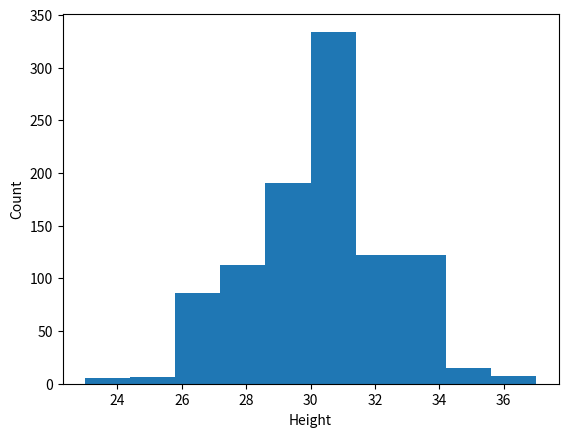

This figure's Python source:
import matplotlib.pyplot as plt


bst_height = [28, 32, 32, 26, 34, 30, 31, 33, 32, 33, 34, 29, 30, 26, 28, 30, 32, 29, 30, 31, 29, 32, 33, 31, 32, 30, 32, 27, 31, 29, 28, 28, 32, 30, 35, 28, 29, 31, 29, 26, 30, 29, 29, 28, 31, 29, 29, 28, 33, 31, 31, 29, 29, 35, 30, 31, 31, 32, 33, 30, 31, 29, 32, 31, 29, 29, 29, 31, 30, 29, 29, 29, 28, 33, 29, 30, 30, 31, 29, 29, 28, 36, 30, 35, 30, 26, 33, 32, 30, 31, 29, 29, 30, 32, 28, 32, 28, 30, 32, 28, 30, 33, 32, 29, 34, 31, 28, 27, 30, 33, 26, 32, 30, 33, 29, 31, 31, 32, 29, 30, 33, 30, 28, 28, 32, 31, 28, 28, 32, 31, 32, 30, 27, 29, 29, 32, 29, 31, 30, 32, 30, 28, 
34, 31, 29, 30, 30, 28, 26, 32, 31, 31, 29, 32, 31, 29, 33, 33, 31, 30, 36, 27, 29, 29, 28, 28, 31, 26, 30, 32, 32, 24, 29, 29, 29, 30, 31, 31, 34, 29, 34, 32, 31, 30, 30, 26, 29, 31, 31, 30, 35, 30, 29, 28, 27, 29, 24, 32, 33, 32, 32, 32, 28, 29, 32, 28, 31, 28, 32, 28, 27, 29, 29, 30, 34, 30, 29, 30, 34, 29, 28, 28, 28, 31, 29, 30, 30, 29, 32, 27, 31, 34, 31, 28, 30, 30, 32, 29, 31, 26, 27, 30, 27, 28, 30, 30, 32, 31, 29, 30, 29, 30, 29, 33, 31, 27, 29, 29, 29, 27, 31, 32, 31, 33, 31, 32, 36, 29, 28, 30, 29, 32, 34, 30, 28, 29, 30, 31, 34, 34, 30, 29, 26, 26, 34, 30, 29, 27, 31, 27, 34, 29, 28, 34, 28, 30, 31, 28, 28, 30, 28, 31, 31, 31, 28, 34, 31, 33, 31, 29, 33, 30, 37, 30, 29, 29, 32, 30, 32, 31, 32, 29, 30, 30, 29, 29, 32, 31, 28, 31, 32, 32, 32, 29, 33, 28, 33, 
31, 29, 33, 30, 30, 30, 26, 27, 28, 31, 28, 31, 29, 28, 32, 29, 30, 27, 27, 33, 31, 30, 31, 30, 29, 28, 26, 31, 31, 31, 32, 29, 34, 32, 30, 31, 29, 30, 29, 30, 29, 31, 31, 29, 24, 28, 26, 32, 32, 33, 33, 35, 29, 33, 29, 29, 28, 29, 31, 34, 33, 27, 34, 32, 30, 31, 30, 31, 31, 32, 32, 33, 30, 31, 33, 35, 26, 27, 32, 34, 33, 26, 30, 27, 31, 29, 31, 32, 29, 26, 29, 33, 29, 28, 27, 28, 28, 30, 30, 30, 28, 26, 34, 28, 30, 31, 32, 30, 28, 30, 31, 32, 30, 31, 30, 32, 31, 33, 29, 32, 34, 28, 29, 30, 34, 32, 31, 27, 27, 31, 30, 29, 28, 29, 27, 26, 26, 29, 28, 31, 29, 29, 32, 33, 30, 33, 31, 29, 32, 32, 33, 30, 27, 29, 33, 32, 30, 30, 31, 31, 31, 30, 34, 29, 33, 29, 32, 29, 29, 32, 32, 32, 32, 29, 32, 30, 33, 32, 31, 27, 29, 33, 29, 33, 29, 29, 31, 30, 30, 28, 30, 29, 31, 28, 27, 
32, 34, 30, 33, 28, 27, 29, 29, 31, 29, 31, 30, 33, 31, 30, 32, 27, 29, 33, 28, 31, 32, 28, 31, 30, 33, 35, 32, 32, 26, 31, 30, 30, 29, 30, 27, 35, 31, 31, 27, 31, 32, 29, 30, 25, 31, 29, 26, 33, 29, 31, 35, 26, 30, 29, 31, 31, 28, 33, 34, 30, 32, 31, 36, 29, 27, 30, 32, 31, 35, 31, 31, 30, 32, 31, 29, 27, 29, 30, 31, 26, 28, 31, 30, 29, 28, 25, 32, 30, 32, 29, 27, 28, 32, 29, 29, 29, 32, 29, 31, 30, 28, 29, 31, 32, 31, 32, 34, 31, 29, 29, 33, 29, 31, 31, 25, 32, 29, 27, 28, 30, 30, 29, 26, 35, 33, 29, 33, 29, 31, 28, 28, 31, 27, 28, 30, 29, 30, 30, 30, 30, 29, 28, 27, 32, 32, 31, 29, 28, 28, 31, 28, 33, 30, 29, 31, 31, 31, 27, 31, 29, 31, 29, 28, 32, 28, 31, 34, 31, 25, 30, 34, 28, 31, 29, 31, 30, 31, 29, 27, 28, 31, 31, 29, 32, 30, 29, 34, 30, 33, 29, 29, 29, 28, 34, 
29, 30, 30, 29, 28, 32, 33, 27, 31, 30, 33, 34, 31, 29, 29, 27, 31, 30, 30, 33, 33, 30, 33, 29, 29, 27, 29, 29, 28, 28, 31, 29, 28, 30, 33, 29, 31, 28, 28, 31, 33, 30, 26, 31, 29, 31, 32, 28, 33, 30, 29, 29, 28, 31, 30, 31, 25, 32, 29, 30, 31, 28, 28, 32, 28, 28, 32, 29, 33, 32, 30, 27, 33, 32, 33, 33, 32, 28, 34, 31, 33, 29, 34, 33, 32, 29, 33, 27, 34, 30, 30, 34, 28, 30, 31, 26, 31, 30, 31, 28, 27, 28, 30, 36, 30, 29, 30, 31, 29, 29, 29, 29, 28, 26, 31, 31, 28, 29, 33, 31, 28, 31, 26, 27, 32, 32, 34, 29, 34, 28, 31, 31, 29, 32, 26, 26, 31, 33, 30, 32, 32, 33, 28, 32, 28, 33, 31, 31, 32, 28, 28, 28, 31, 30, 28, 26, 29, 26, 35, 30, 33, 29, 32, 33, 27, 33, 31, 30, 30, 31, 31, 32, 33, 29, 33, 29, 30, 34, 31, 31, 32, 28, 29, 30, 29, 31, 32, 31, 31, 32, 30, 27, 27, 30, 28, 
28, 29, 29, 26, 33, 30, 29, 37, 31, 35, 29, 29, 30, 30, 28, 31, 30, 26, 32, 31, 29, 31, 29, 31, 30, 31, 34, 33, 35, 29, 29, 30, 31, 31, 32, 31, 23, 31, 30, 31, 27, 32, 29, 33, 33, 24, 28, 32, 31, 31, 29, 28, 27, 31, 28, 30, 30, 31, 32, 32, 31, 32, 29, 34, 33, 30, 29, 35, 32, 28, 34, 27, 29, 32, 29, 30, 25, 34]


plt.hist(bst_height)
plt.xlabel("Height")
plt.ylabel("Count")

# fig, axs = plt.subplots(1, 4)
# axs[0].hist(a)
# axs[1].hist(b)
# axs[2].hist(c)
# axs[3].hist(d)
# axs[4].hist(e)

plt.show()